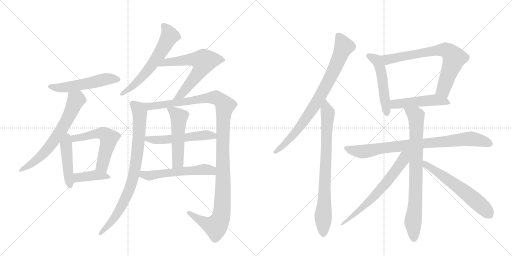
t = 0.00 s
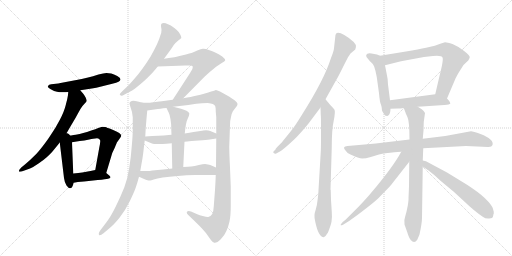
t = 3.28 s
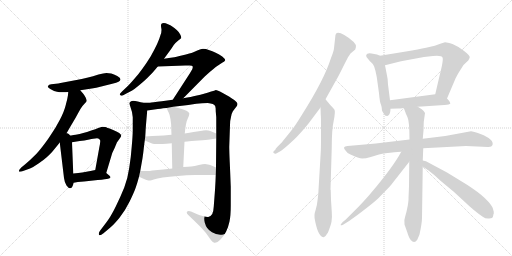
t = 6.57 s
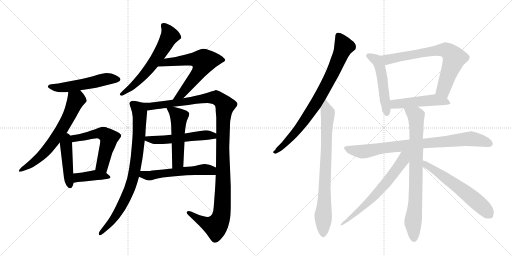
t = 9.85 s
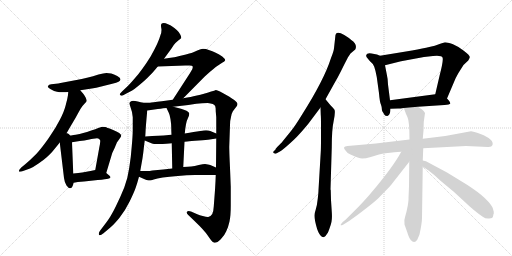
t = 13.13 s
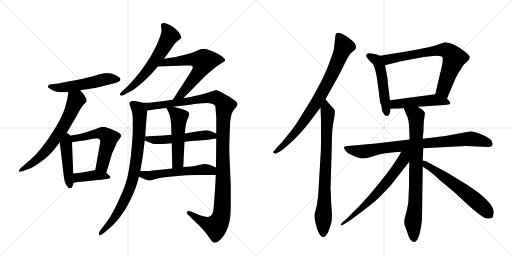
t = 16.42 s

The animated SVG that drew these frames (rendered in a browser with its animation timeline set to each time). Animation: 21 CSS @keyframes rules; one cycle of 16.42 s.

<svg version="1.1" viewBox="0 0 2048 1024" xmlns="http://www.w3.org/2000/svg">
  <g stroke="lightgray" stroke-dasharray="1,1" stroke-width="1" transform="scale(4, 4)">
    <line x1="0" y1="0" x2="256" y2="256"></line>
    <line x1="256" y1="0" x2="0" y2="256"></line>
    <line x1="128" y1="0" x2="128" y2="256"></line>
    <line x1="0" y1="128" x2="256" y2="128"></line>
    <line x1="256" y1="0" x2="512" y2="256"></line>
    <line x1="512" y1="0" x2="256" y2="256"></line>
    <line x1="384" y1="0" x2="384" y2="256"></line>
    <line x1="256" y1="128" x2="512" y2="128"></line>
  </g>
<g transform="scale(1, -1) translate(0, -850)">
   <style type="text/css">
    @keyframes keyframes0 {
      from {
       stroke: black;
       stroke-dashoffset: 538;
       stroke-width: 128;
       }
       64% {
       animation-timing-function: step-end;
       stroke: black;
       stroke-dashoffset: 0;
       stroke-width: 128;
       }
       to {
       stroke: black;
       stroke-width: 1024;
       }
       }
       #make-me-a-hanzi-animation-0 {
         animation: keyframes0 0.687826s both;
         animation-delay: 0.000000s;
         animation-timing-function: linear;
       }
    @keyframes keyframes1 {
      from {
       stroke: black;
       stroke-dashoffset: 662;
       stroke-width: 128;
       }
       68% {
       animation-timing-function: step-end;
       stroke: black;
       stroke-dashoffset: 0;
       stroke-width: 128;
       }
       to {
       stroke: black;
       stroke-width: 1024;
       }
       }
       #make-me-a-hanzi-animation-1 {
         animation: keyframes1 0.788737s both;
         animation-delay: 0.687826s;
         animation-timing-function: linear;
       }
    @keyframes keyframes2 {
      from {
       stroke: black;
       stroke-dashoffset: 448;
       stroke-width: 128;
       }
       59% {
       animation-timing-function: step-end;
       stroke: black;
       stroke-dashoffset: 0;
       stroke-width: 128;
       }
       to {
       stroke: black;
       stroke-width: 1024;
       }
       }
       #make-me-a-hanzi-animation-2 {
         animation: keyframes2 0.614583s both;
         animation-delay: 1.476562s;
         animation-timing-function: linear;
       }
    @keyframes keyframes3 {
      from {
       stroke: black;
       stroke-dashoffset: 560;
       stroke-width: 128;
       }
       65% {
       animation-timing-function: step-end;
       stroke: black;
       stroke-dashoffset: 0;
       stroke-width: 128;
       }
       to {
       stroke: black;
       stroke-width: 1024;
       }
       }
       #make-me-a-hanzi-animation-3 {
         animation: keyframes3 0.705729s both;
         animation-delay: 2.091146s;
         animation-timing-function: linear;
       }
    @keyframes keyframes4 {
      from {
       stroke: black;
       stroke-dashoffset: 401;
       stroke-width: 128;
       }
       57% {
       animation-timing-function: step-end;
       stroke: black;
       stroke-dashoffset: 0;
       stroke-width: 128;
       }
       to {
       stroke: black;
       stroke-width: 1024;
       }
       }
       #make-me-a-hanzi-animation-4 {
         animation: keyframes4 0.576335s both;
         animation-delay: 2.796875s;
         animation-timing-function: linear;
       }
    @keyframes keyframes5 {
      from {
       stroke: black;
       stroke-dashoffset: 612;
       stroke-width: 128;
       }
       67% {
       animation-timing-function: step-end;
       stroke: black;
       stroke-dashoffset: 0;
       stroke-width: 128;
       }
       to {
       stroke: black;
       stroke-width: 1024;
       }
       }
       #make-me-a-hanzi-animation-5 {
         animation: keyframes5 0.748047s both;
         animation-delay: 3.373210s;
         animation-timing-function: linear;
       }
    @keyframes keyframes6 {
      from {
       stroke: black;
       stroke-dashoffset: 631;
       stroke-width: 128;
       }
       67% {
       animation-timing-function: step-end;
       stroke: black;
       stroke-dashoffset: 0;
       stroke-width: 128;
       }
       to {
       stroke: black;
       stroke-width: 1024;
       }
       }
       #make-me-a-hanzi-animation-6 {
         animation: keyframes6 0.763509s both;
         animation-delay: 4.121257s;
         animation-timing-function: linear;
       }
    @keyframes keyframes7 {
      from {
       stroke: black;
       stroke-dashoffset: 835;
       stroke-width: 128;
       }
       73% {
       animation-timing-function: step-end;
       stroke: black;
       stroke-dashoffset: 0;
       stroke-width: 128;
       }
       to {
       stroke: black;
       stroke-width: 1024;
       }
       }
       #make-me-a-hanzi-animation-7 {
         animation: keyframes7 0.929525s both;
         animation-delay: 4.884766s;
         animation-timing-function: linear;
       }
    @keyframes keyframes8 {
      from {
       stroke: black;
       stroke-dashoffset: 1209;
       stroke-width: 128;
       }
       80% {
       animation-timing-function: step-end;
       stroke: black;
       stroke-dashoffset: 0;
       stroke-width: 128;
       }
       to {
       stroke: black;
       stroke-width: 1024;
       }
       }
       #make-me-a-hanzi-animation-8 {
         animation: keyframes8 1.233887s both;
         animation-delay: 5.814290s;
         animation-timing-function: linear;
       }
    @keyframes keyframes9 {
      from {
       stroke: black;
       stroke-dashoffset: 532;
       stroke-width: 128;
       }
       63% {
       animation-timing-function: step-end;
       stroke: black;
       stroke-dashoffset: 0;
       stroke-width: 128;
       }
       to {
       stroke: black;
       stroke-width: 1024;
       }
       }
       #make-me-a-hanzi-animation-9 {
         animation: keyframes9 0.682943s both;
         animation-delay: 7.048177s;
         animation-timing-function: linear;
       }
    @keyframes keyframes10 {
      from {
       stroke: black;
       stroke-dashoffset: 515;
       stroke-width: 128;
       }
       63% {
       animation-timing-function: step-end;
       stroke: black;
       stroke-dashoffset: 0;
       stroke-width: 128;
       }
       to {
       stroke: black;
       stroke-width: 1024;
       }
       }
       #make-me-a-hanzi-animation-10 {
         animation: keyframes10 0.669108s both;
         animation-delay: 7.731120s;
         animation-timing-function: linear;
       }
    @keyframes keyframes11 {
      from {
       stroke: black;
       stroke-dashoffset: 554;
       stroke-width: 128;
       }
       64% {
       animation-timing-function: step-end;
       stroke: black;
       stroke-dashoffset: 0;
       stroke-width: 128;
       }
       to {
       stroke: black;
       stroke-width: 1024;
       }
       }
       #make-me-a-hanzi-animation-11 {
         animation: keyframes11 0.700846s both;
         animation-delay: 8.400228s;
         animation-timing-function: linear;
       }
    @keyframes keyframes12 {
      from {
       stroke: black;
       stroke-dashoffset: 812;
       stroke-width: 128;
       }
       73% {
       animation-timing-function: step-end;
       stroke: black;
       stroke-dashoffset: 0;
       stroke-width: 128;
       }
       to {
       stroke: black;
       stroke-width: 1024;
       }
       }
       #make-me-a-hanzi-animation-12 {
         animation: keyframes12 0.910807s both;
         animation-delay: 9.101074s;
         animation-timing-function: linear;
       }
    @keyframes keyframes13 {
      from {
       stroke: black;
       stroke-dashoffset: 791;
       stroke-width: 128;
       }
       72% {
       animation-timing-function: step-end;
       stroke: black;
       stroke-dashoffset: 0;
       stroke-width: 128;
       }
       to {
       stroke: black;
       stroke-width: 1024;
       }
       }
       #make-me-a-hanzi-animation-13 {
         animation: keyframes13 0.893717s both;
         animation-delay: 10.011882s;
         animation-timing-function: linear;
       }
    @keyframes keyframes14 {
      from {
       stroke: black;
       stroke-dashoffset: 512;
       stroke-width: 128;
       }
       63% {
       animation-timing-function: step-end;
       stroke: black;
       stroke-dashoffset: 0;
       stroke-width: 128;
       }
       to {
       stroke: black;
       stroke-width: 1024;
       }
       }
       #make-me-a-hanzi-animation-14 {
         animation: keyframes14 0.666667s both;
         animation-delay: 10.905599s;
         animation-timing-function: linear;
       }
    @keyframes keyframes15 {
      from {
       stroke: black;
       stroke-dashoffset: 727;
       stroke-width: 128;
       }
       70% {
       animation-timing-function: step-end;
       stroke: black;
       stroke-dashoffset: 0;
       stroke-width: 128;
       }
       to {
       stroke: black;
       stroke-width: 1024;
       }
       }
       #make-me-a-hanzi-animation-15 {
         animation: keyframes15 0.841634s both;
         animation-delay: 11.572266s;
         animation-timing-function: linear;
       }
    @keyframes keyframes16 {
      from {
       stroke: black;
       stroke-dashoffset: 490;
       stroke-width: 128;
       }
       61% {
       animation-timing-function: step-end;
       stroke: black;
       stroke-dashoffset: 0;
       stroke-width: 128;
       }
       to {
       stroke: black;
       stroke-width: 1024;
       }
       }
       #make-me-a-hanzi-animation-16 {
         animation: keyframes16 0.648763s both;
         animation-delay: 12.413900s;
         animation-timing-function: linear;
       }
    @keyframes keyframes17 {
      from {
       stroke: black;
       stroke-dashoffset: 836;
       stroke-width: 128;
       }
       73% {
       animation-timing-function: step-end;
       stroke: black;
       stroke-dashoffset: 0;
       stroke-width: 128;
       }
       to {
       stroke: black;
       stroke-width: 1024;
       }
       }
       #make-me-a-hanzi-animation-17 {
         animation: keyframes17 0.930339s both;
         animation-delay: 13.062663s;
         animation-timing-function: linear;
       }
    @keyframes keyframes18 {
      from {
       stroke: black;
       stroke-dashoffset: 799;
       stroke-width: 128;
       }
       72% {
       animation-timing-function: step-end;
       stroke: black;
       stroke-dashoffset: 0;
       stroke-width: 128;
       }
       to {
       stroke: black;
       stroke-width: 1024;
       }
       }
       #make-me-a-hanzi-animation-18 {
         animation: keyframes18 0.900228s both;
         animation-delay: 13.993001s;
         animation-timing-function: linear;
       }
    @keyframes keyframes19 {
      from {
       stroke: black;
       stroke-dashoffset: 657;
       stroke-width: 128;
       }
       68% {
       animation-timing-function: step-end;
       stroke: black;
       stroke-dashoffset: 0;
       stroke-width: 128;
       }
       to {
       stroke: black;
       stroke-width: 1024;
       }
       }
       #make-me-a-hanzi-animation-19 {
         animation: keyframes19 0.784668s both;
         animation-delay: 14.893229s;
         animation-timing-function: linear;
       }
    @keyframes keyframes20 {
      from {
       stroke: black;
       stroke-dashoffset: 601;
       stroke-width: 128;
       }
       66% {
       animation-timing-function: step-end;
       stroke: black;
       stroke-dashoffset: 0;
       stroke-width: 128;
       }
       to {
       stroke: black;
       stroke-width: 1024;
       }
       }
       #make-me-a-hanzi-animation-20 {
         animation: keyframes20 0.739095s both;
         animation-delay: 15.677897s;
         animation-timing-function: linear;
       }
</style>
<path d="M 321 489 L 341 492 L 367 496 Q 384 499 405 504 L 449 515 Q 467 519 474 523 Q 481 527 482 532 L 482 533 Q 482 539 469 546 Q 455 554 445 556 Q 435 558 426 558 Q 415 558 394 552 Q 373 545 348 539 Q 324 534 311 531 L 258 521 Q 239 517 233 516 L 205 513 Q 195 512 192 506 Q 191 505 191 504 Q 191 499 203 493 Q 217 485 228 483 Q 239 481 248 481 L 255 481 Q 262 481 273 482 L 321 489 Z" fill="lightgray"></path> 
<path d="M 258 306 L 265 316 Q 267 318 277 336 L 303 380 Q 317 406 323 416 Q 329 426 337 434 Q 345 442 347 446 Q 347 450 343 459 Q 339 468 333 475 L 321 489 C 301 512 276 512 273 482 L 272 470 Q 270 455 263 430 Q 257 405 240 372 Q 223 338 195 298 Q 167 258 145 234 Q 121 210 102 194 L 85 180 Q 76 171 76 166 L 76 165 Q 76 163 80 163 Q 85 163 95 167 L 120 176 Q 134 182 154 196 Q 175 210 188 222 Q 201 234 209 243 L 223 260 Q 229 267 239 280 L 258 306 Z" fill="lightgray"></path> 
<path d="M 239 280 L 256 138 Q 258 121 266 108 Q 274 97 280 97 L 281 97 Q 287 98 290 105 Q 293 112 295 119 L 293 156 L 288 281 C 286 336 234 325 239 280 Z" fill="lightgray"></path> 
<path d="M 425 158 L 449 238 L 459 259 Q 468 282 469 282 L 481 299 Q 485 304 485 308 Q 485 312 477 318 Q 469 324 448 332 Q 427 340 421 342 Q 414 343 409 343 Q 404 342 393 338 Q 383 334 365 328 Q 347 322 333 318 Q 319 314 303 311 Q 288 308 258 306 C 228 304 258 276 288 281 L 319 286 Q 337 288 357 292 Q 376 296 381 296 Q 385 297 388 297 Q 393 297 395 295 Q 399 292 401 288 L 401 286 Q 401 278 397 259 L 381 170 C 376 140 416 129 425 158 Z" fill="lightgray"></path> 
<path d="M 295 119 L 311 122 L 336 124 L 391 130 Q 425 133 432 135 Q 440 136 442 140 L 442 141 Q 442 143 437 148 Q 431 154 425 158 C 402 175 402 175 381 170 L 367 167 Q 343 162 329 160 Q 315 158 293 156 C 263 153 266 113 295 119 Z" fill="lightgray"></path> 
<path d="M 656 615 L 667 630 L 678 645 Q 689 660 695 670 Q 703 680 713 688 Q 723 696 725 698 L 725 700 Q 725 705 721 712 Q 717 721 707 730 Q 697 740 689 744 Q 682 749 672 753 Q 662 758 655 758 Q 649 757 646 755 Q 644 753 644 747 Q 644 744 645 738 Q 646 734 646 730 Q 646 720 642 710 Q 638 695 628 673 Q 618 652 603 625 Q 587 599 571 577 Q 555 554 535 532 Q 516 510 507 502 L 489 485 Q 479 476 479 473 Q 479 472 480 471 Q 483 467 485 467 L 486 467 Q 489 467 500 473 L 521 484 Q 535 491 560 512 Q 585 533 597 546 Q 611 559 631 584 L 656 615 Z" fill="lightgray"></path> 
<path d="M 631 584 L 741 588 L 759 588 Q 769 588 771 584 L 771 582 Q 771 579 769 573 L 759 556 L 691 451 C 675 426 712 436 733 457 L 819 544 L 839 562 Q 853 573 863 582 L 887 598 Q 900 605 901 609 Q 901 614 889 624 Q 877 632 863 639 Q 850 645 835 650 Q 823 655 814 655 L 811 655 Q 805 654 789 648 Q 774 642 766 638 Q 759 636 731 629 Q 703 622 690 620 Q 678 618 656 615 C 626 611 601 583 631 584 Z" fill="lightgray"></path> 
<path d="M 571 439 L 551 444 Q 540 447 533 447 Q 526 447 523 444 Q 519 442 518 438 L 518 437 Q 518 432 523 418 Q 529 404 531 381 L 531 334 Q 531 308 527 265 Q 524 222 517 179 Q 511 136 497 100 Q 483 65 463 24 Q 443 -17 425 -40 L 403 -69 Q 395 -79 395 -85 Q 395 -87 396 -89 Q 397 -91 399 -91 Q 404 -91 414 -83 L 439 -62 Q 455 -49 478 -21 Q 501 8 519 45 Q 537 82 543 100 Q 549 117 556 143 L 561 166 L 570 217 Q 573 237 575 256 Q 577 275 579 288 L 581 304 L 582 320 Q 583 344 589 408 C 591 434 591 434 571 439 Z" fill="lightgray"></path> 
<path d="M 691 451 L 647 445 Q 606 440 600 439 L 571 439 C 541 439 559 404 589 408 L 631 414 Q 636 415 666 418 L 693 423 L 753 430 L 785 435 Q 809 438 831 438 Q 844 437 851 434 Q 859 430 861 425 Q 863 420 863 404 L 865 381 L 865 316 L 865 296 L 864 180 L 863 150 L 862 125 L 860 90 L 855 24 Q 854 4 849 -6 Q 843 -16 833 -18 L 831 -18 Q 825 -18 811 -14 Q 793 -9 789 -7 L 764 4 Q 759 6 755 6 Q 750 6 748 3 Q 747 1 747 0 Q 747 -4 753 -10 L 776 -32 Q 787 -42 807 -63 Q 827 -84 838 -102 Q 850 -120 857 -121 L 859 -121 Q 869 -121 883 -107 Q 898 -92 905 -75 Q 913 -59 918 -36 Q 923 -13 923 27 L 923 104 Q 921 156 919 201 Q 917 246 917 263 L 920 350 Q 920 368 924 382 Q 927 398 931 404 Q 935 410 943 420 Q 950 428 950 433 L 950 434 Q 950 440 937 450 Q 923 460 916 464 L 889 479 Q 869 490 863 490 Q 860 489 853 486 Q 845 484 823 477 Q 800 470 783 467 Q 767 463 733 457 L 691 451 Z" fill="lightgray"></path> 
<path d="M 738 283 L 749 284 Q 762 286 795 288 Q 827 290 839 292 L 865 296 C 895 301 893 304 865 316 L 841 326 Q 834 329 824 329 Q 819 329 813 328 Q 811 328 801 326 Q 789 324 774 322 Q 759 320 739 316 L 686 311 L 675 310 Q 655 308 633 307 Q 611 306 581 304 C 551 302 551 299 579 288 L 608 276 Q 613 274 633 274 Q 652 274 665 275 Q 679 276 687 277 L 738 283 Z" fill="lightgray"></path> 
<path d="M 733 182 L 738 283 L 739 316 L 741 334 Q 742 341 744 353 Q 745 364 752 378 Q 757 389 757 394 L 757 397 Q 755 402 746 407 Q 736 412 724 415 L 693 423 C 664 430 660 432 666 418 L 675 399 Q 679 392 682 373 Q 685 354 685 340 Q 685 327 686 311 L 687 277 L 689 176 C 690 146 732 152 733 182 Z" fill="lightgray"></path> 
<path d="M 556 143 L 574 135 Q 577 133 586 130 Q 595 128 601 128 Q 604 128 615 132 Q 627 136 651 140 Q 676 144 711 146 Q 747 150 780 150 L 863 150 C 893 150 892 168 864 180 L 841 190 Q 833 193 820 194 Q 813 194 795 190 Q 778 186 765 184 Q 753 183 733 182 L 689 176 L 653 172 L 609 168 Q 598 166 589 166 L 561 166 C 531 166 529 155 556 143 Z" fill="lightgray"></path> 
<path d="M 1302 453 L 1346 532 Q 1353 543 1374 586 L 1392 621 L 1402 636 L 1421 652 Q 1431 673 1405 690 Q 1394 700 1377 710 Q 1341 732 1341 702 L 1336 657 Q 1335 645 1324 618 Q 1297 532 1209 393 Q 1179 344 1164 326 L 1130 284 Q 1129 282 1116 269 Q 1102 256 1102 252 L 1094 244 Q 1091 240 1096 237 Q 1100 234 1105 236 L 1114 241 Q 1124 245 1148 266 Q 1181 295 1196 312 Q 1211 328 1234 356 L 1282 420 L 1302 453 Z" fill="lightgray"></path> 
<path d="M 1283 242 L 1274 90 Q 1274 82 1271 55 Q 1268 27 1263 12 Q 1258 -3 1258 -10 Q 1257 -18 1261 -37 Q 1274 -99 1295 -99 Q 1300 -96 1302 -94 L 1312 -80 Q 1323 -52 1326 -37 Q 1329 -22 1327 4 L 1324 50 L 1323 88 Q 1323 90 1322 92 L 1327 260 Q 1327 332 1335 368 Q 1342 403 1338 411 Q 1333 418 1321 430 L 1302 453 C 1283 476 1281 450 1282 420 L 1283 392 Q 1284 382 1284 348 L 1284 298 Q 1284 252 1283 242 Z" fill="lightgray"></path> 
<path d="M 1520 627 L 1508 632 L 1497 634 Q 1468 642 1465 630 Q 1464 630 1466 622 L 1479 606 Q 1491 597 1497 583 Q 1502 569 1507 542 L 1516 477 Q 1519 441 1524 431 Q 1528 421 1528 408 Q 1528 407 1537 392 Q 1541 386 1549 386 Q 1552 388 1553 388 Q 1562 394 1562 415 L 1560 449 L 1552 512 Q 1552 532 1547 553 L 1540 589 C 1534 618 1534 621 1520 627 Z" fill="lightgray"></path> 
<path d="M 1788 456 L 1822 536 Q 1829 550 1835 560 L 1854 590 L 1873 608 Q 1877 613 1879 621 Q 1880 628 1855 647 Q 1830 666 1810 674 Q 1789 681 1780 681 L 1761 675 Q 1739 666 1717 662 Q 1695 657 1648 648 L 1520 627 C 1490 622 1511 582 1540 589 L 1604 605 L 1696 622 L 1732 626 Q 1768 629 1770 620 Q 1775 612 1758 546 L 1741 473 C 1734 444 1776 428 1788 456 Z" fill="lightgray"></path> 
<path d="M 1671 423 L 1778 430 Q 1799 432 1801 435 Q 1802 437 1797 446 L 1788 456 C 1769 477 1769 477 1741 473 L 1560 449 C 1530 445 1532 414 1562 415 L 1592 416 Q 1594 415 1615 418 L 1671 423 Z" fill="lightgray"></path> 
<path d="M 1693 257 L 1864 266 L 1952 262 Q 1967 261 1970 270 Q 1977 293 1922 314 Q 1892 325 1884 325 L 1781 306 L 1691 295 L 1638 292 L 1503 276 L 1390 266 Q 1367 265 1382 248 Q 1389 236 1402 232 Q 1436 216 1449 216 Q 1462 216 1483 222 L 1516 232 Q 1520 234 1560 239 Q 1599 243 1605 243 L 1693 257 Z" fill="lightgray"></path> 
<path d="M 1691 208 L 1693 257 L 1691 295 L 1694 328 L 1695 362 L 1700 398 Q 1698 404 1687 413 Q 1676 421 1671 423 C 1645 439 1604 446 1615 418 L 1622 400 Q 1622 398 1630 381 Q 1638 364 1638 292 L 1637 203 L 1636 104 L 1634 58 Q 1635 53 1631 27 Q 1626 1 1621 -15 Q 1615 -31 1618 -48 L 1629 -79 Q 1636 -102 1643 -110 Q 1657 -127 1669 -109 L 1678 -88 Q 1688 -42 1688 -21 L 1691 184 L 1691 208 Z" fill="lightgray"></path> 
<path d="M 1605 243 Q 1573 183 1484 78 Q 1470 61 1438 27 L 1382 -29 L 1371 -38 Q 1363 -47 1363 -48 Q 1357 -64 1435 -6 Q 1512 52 1523 67 L 1559 104 Q 1563 108 1575 124 L 1637 203 C 1676 253 1627 283 1605 243 Z" fill="lightgray"></path> 
<path d="M 1975 3 L 1972 14 Q 1972 16 1970 20 Q 1946 65 1842 127 L 1788 160 L 1704 205 L 1691 208 C 1662 215 1666 201 1691 184 L 1711 170 Q 1714 169 1718 165 L 1737 150 L 1762 127 L 1815 83 L 1853 48 Q 1898 5 1931 -17 Q 1943 -26 1957 -24 Q 1971 -23 1972 -16 L 1974 -6 L 1975 -5 L 1975 3 Z" fill="lightgray"></path> 
      <clipPath id="make-me-a-hanzi-clip-0">
      <path d="M 321 489 L 341 492 L 367 496 Q 384 499 405 504 L 449 515 Q 467 519 474 523 Q 481 527 482 532 L 482 533 Q 482 539 469 546 Q 455 554 445 556 Q 435 558 426 558 Q 415 558 394 552 Q 373 545 348 539 Q 324 534 311 531 L 258 521 Q 239 517 233 516 L 205 513 Q 195 512 192 506 Q 191 505 191 504 Q 191 499 203 493 Q 217 485 228 483 Q 239 481 248 481 L 255 481 Q 262 481 273 482 L 321 489 Z" fill="lightgray"></path>
      </clipPath>
      <path clip-path="url(#make-me-a-hanzi-clip-0)" d="M 195 503 L 252 500 L 429 535 L 473 533 " fill="none" id="make-me-a-hanzi-animation-0" stroke-dasharray="410 820" stroke-linecap="round"></path>

      <clipPath id="make-me-a-hanzi-clip-1">
      <path d="M 258 306 L 265 316 Q 267 318 277 336 L 303 380 Q 317 406 323 416 Q 329 426 337 434 Q 345 442 347 446 Q 347 450 343 459 Q 339 468 333 475 L 321 489 C 301 512 276 512 273 482 L 272 470 Q 270 455 263 430 Q 257 405 240 372 Q 223 338 195 298 Q 167 258 145 234 Q 121 210 102 194 L 85 180 Q 76 171 76 166 L 76 165 Q 76 163 80 163 Q 85 163 95 167 L 120 176 Q 134 182 154 196 Q 175 210 188 222 Q 201 234 209 243 L 223 260 Q 229 267 239 280 L 258 306 Z" fill="lightgray"></path>
      </clipPath>
      <path clip-path="url(#make-me-a-hanzi-clip-1)" d="M 280 475 L 305 451 L 242 325 L 162 224 L 79 166 " fill="none" id="make-me-a-hanzi-animation-1" stroke-dasharray="534 1068" stroke-linecap="round"></path>

      <clipPath id="make-me-a-hanzi-clip-2">
      <path d="M 239 280 L 256 138 Q 258 121 266 108 Q 274 97 280 97 L 281 97 Q 287 98 290 105 Q 293 112 295 119 L 293 156 L 288 281 C 286 336 234 325 239 280 Z" fill="lightgray"></path>
      </clipPath>
      <path clip-path="url(#make-me-a-hanzi-clip-2)" d="M 260 298 L 281 107 " fill="none" id="make-me-a-hanzi-animation-2" stroke-dasharray="320 640" stroke-linecap="round"></path>

      <clipPath id="make-me-a-hanzi-clip-3">
      <path d="M 425 158 L 449 238 L 459 259 Q 468 282 469 282 L 481 299 Q 485 304 485 308 Q 485 312 477 318 Q 469 324 448 332 Q 427 340 421 342 Q 414 343 409 343 Q 404 342 393 338 Q 383 334 365 328 Q 347 322 333 318 Q 319 314 303 311 Q 288 308 258 306 C 228 304 258 276 288 281 L 319 286 Q 337 288 357 292 Q 376 296 381 296 Q 385 297 388 297 Q 393 297 395 295 Q 399 292 401 288 L 401 286 Q 401 278 397 259 L 381 170 C 376 140 416 129 425 158 Z" fill="lightgray"></path>
      </clipPath>
      <path clip-path="url(#make-me-a-hanzi-clip-3)" d="M 277 298 L 309 297 L 397 317 L 428 306 L 436 296 L 408 187 L 420 167 " fill="none" id="make-me-a-hanzi-animation-3" stroke-dasharray="432 864" stroke-linecap="round"></path>

      <clipPath id="make-me-a-hanzi-clip-4">
      <path d="M 295 119 L 311 122 L 336 124 L 391 130 Q 425 133 432 135 Q 440 136 442 140 L 442 141 Q 442 143 437 148 Q 431 154 425 158 C 402 175 402 175 381 170 L 367 167 Q 343 162 329 160 Q 315 158 293 156 C 263 153 266 113 295 119 Z" fill="lightgray"></path>
      </clipPath>
      <path clip-path="url(#make-me-a-hanzi-clip-4)" d="M 298 125 L 315 140 L 378 149 L 436 141 " fill="none" id="make-me-a-hanzi-animation-4" stroke-dasharray="273 546" stroke-linecap="round"></path>

      <clipPath id="make-me-a-hanzi-clip-5">
      <path d="M 656 615 L 667 630 L 678 645 Q 689 660 695 670 Q 703 680 713 688 Q 723 696 725 698 L 725 700 Q 725 705 721 712 Q 717 721 707 730 Q 697 740 689 744 Q 682 749 672 753 Q 662 758 655 758 Q 649 757 646 755 Q 644 753 644 747 Q 644 744 645 738 Q 646 734 646 730 Q 646 720 642 710 Q 638 695 628 673 Q 618 652 603 625 Q 587 599 571 577 Q 555 554 535 532 Q 516 510 507 502 L 489 485 Q 479 476 479 473 Q 479 472 480 471 Q 483 467 485 467 L 486 467 Q 489 467 500 473 L 521 484 Q 535 491 560 512 Q 585 533 597 546 Q 611 559 631 584 L 656 615 Z" fill="lightgray"></path>
      </clipPath>
      <path clip-path="url(#make-me-a-hanzi-clip-5)" d="M 653 749 L 668 732 L 678 705 L 633 625 L 556 529 L 486 473 " fill="none" id="make-me-a-hanzi-animation-5" stroke-dasharray="484 968" stroke-linecap="round"></path>

      <clipPath id="make-me-a-hanzi-clip-6">
      <path d="M 631 584 L 741 588 L 759 588 Q 769 588 771 584 L 771 582 Q 771 579 769 573 L 759 556 L 691 451 C 675 426 712 436 733 457 L 819 544 L 839 562 Q 853 573 863 582 L 887 598 Q 900 605 901 609 Q 901 614 889 624 Q 877 632 863 639 Q 850 645 835 650 Q 823 655 814 655 L 811 655 Q 805 654 789 648 Q 774 642 766 638 Q 759 636 731 629 Q 703 622 690 620 Q 678 618 656 615 C 626 611 601 583 631 584 Z" fill="lightgray"></path>
      </clipPath>
      <path clip-path="url(#make-me-a-hanzi-clip-6)" d="M 639 586 L 665 601 L 759 612 L 815 605 L 794 558 L 775 534 L 724 471 L 697 456 " fill="none" id="make-me-a-hanzi-animation-6" stroke-dasharray="503 1006" stroke-linecap="round"></path>

      <clipPath id="make-me-a-hanzi-clip-7">
      <path d="M 571 439 L 551 444 Q 540 447 533 447 Q 526 447 523 444 Q 519 442 518 438 L 518 437 Q 518 432 523 418 Q 529 404 531 381 L 531 334 Q 531 308 527 265 Q 524 222 517 179 Q 511 136 497 100 Q 483 65 463 24 Q 443 -17 425 -40 L 403 -69 Q 395 -79 395 -85 Q 395 -87 396 -89 Q 397 -91 399 -91 Q 404 -91 414 -83 L 439 -62 Q 455 -49 478 -21 Q 501 8 519 45 Q 537 82 543 100 Q 549 117 556 143 L 561 166 L 570 217 Q 573 237 575 256 Q 577 275 579 288 L 581 304 L 582 320 Q 583 344 589 408 C 591 434 591 434 571 439 Z" fill="lightgray"></path>
      </clipPath>
      <path clip-path="url(#make-me-a-hanzi-clip-7)" d="M 525 438 L 553 415 L 559 400 L 551 252 L 532 139 L 512 78 L 461 -18 L 400 -86 " fill="none" id="make-me-a-hanzi-animation-7" stroke-dasharray="707 1414" stroke-linecap="round"></path>

      <clipPath id="make-me-a-hanzi-clip-8">
      <path d="M 691 451 L 647 445 Q 606 440 600 439 L 571 439 C 541 439 559 404 589 408 L 631 414 Q 636 415 666 418 L 693 423 L 753 430 L 785 435 Q 809 438 831 438 Q 844 437 851 434 Q 859 430 861 425 Q 863 420 863 404 L 865 381 L 865 316 L 865 296 L 864 180 L 863 150 L 862 125 L 860 90 L 855 24 Q 854 4 849 -6 Q 843 -16 833 -18 L 831 -18 Q 825 -18 811 -14 Q 793 -9 789 -7 L 764 4 Q 759 6 755 6 Q 750 6 748 3 Q 747 1 747 0 Q 747 -4 753 -10 L 776 -32 Q 787 -42 807 -63 Q 827 -84 838 -102 Q 850 -120 857 -121 L 859 -121 Q 869 -121 883 -107 Q 898 -92 905 -75 Q 913 -59 918 -36 Q 923 -13 923 27 L 923 104 Q 921 156 919 201 Q 917 246 917 263 L 920 350 Q 920 368 924 382 Q 927 398 931 404 Q 935 410 943 420 Q 950 428 950 433 L 950 434 Q 950 440 937 450 Q 923 460 916 464 L 889 479 Q 869 490 863 490 Q 860 489 853 486 Q 845 484 823 477 Q 800 470 783 467 Q 767 463 733 457 L 691 451 Z" fill="lightgray"></path>
      </clipPath>
      <path clip-path="url(#make-me-a-hanzi-clip-8)" d="M 578 436 L 597 424 L 864 460 L 900 428 L 892 361 L 890 35 L 882 -23 L 862 -56 L 817 -41 L 754 -1 " fill="none" id="make-me-a-hanzi-animation-8" stroke-dasharray="1081 2162" stroke-linecap="round"></path>

      <clipPath id="make-me-a-hanzi-clip-9">
      <path d="M 738 283 L 749 284 Q 762 286 795 288 Q 827 290 839 292 L 865 296 C 895 301 893 304 865 316 L 841 326 Q 834 329 824 329 Q 819 329 813 328 Q 811 328 801 326 Q 789 324 774 322 Q 759 320 739 316 L 686 311 L 675 310 Q 655 308 633 307 Q 611 306 581 304 C 551 302 551 299 579 288 L 608 276 Q 613 274 633 274 Q 652 274 665 275 Q 679 276 687 277 L 738 283 Z" fill="lightgray"></path>
      </clipPath>
      <path clip-path="url(#make-me-a-hanzi-clip-9)" d="M 589 299 L 592 294 L 625 290 L 827 310 L 852 308 L 858 301 " fill="none" id="make-me-a-hanzi-animation-9" stroke-dasharray="404 808" stroke-linecap="round"></path>

      <clipPath id="make-me-a-hanzi-clip-10">
      <path d="M 733 182 L 738 283 L 739 316 L 741 334 Q 742 341 744 353 Q 745 364 752 378 Q 757 389 757 394 L 757 397 Q 755 402 746 407 Q 736 412 724 415 L 693 423 C 664 430 660 432 666 418 L 675 399 Q 679 392 682 373 Q 685 354 685 340 Q 685 327 686 311 L 687 277 L 689 176 C 690 146 732 152 733 182 Z" fill="lightgray"></path>
      </clipPath>
      <path clip-path="url(#make-me-a-hanzi-clip-10)" d="M 673 416 L 716 381 L 711 202 L 695 183 " fill="none" id="make-me-a-hanzi-animation-10" stroke-dasharray="387 774" stroke-linecap="round"></path>

      <clipPath id="make-me-a-hanzi-clip-11">
      <path d="M 556 143 L 574 135 Q 577 133 586 130 Q 595 128 601 128 Q 604 128 615 132 Q 627 136 651 140 Q 676 144 711 146 Q 747 150 780 150 L 863 150 C 893 150 892 168 864 180 L 841 190 Q 833 193 820 194 Q 813 194 795 190 Q 778 186 765 184 Q 753 183 733 182 L 689 176 L 653 172 L 609 168 Q 598 166 589 166 L 561 166 C 531 166 529 155 556 143 Z" fill="lightgray"></path>
      </clipPath>
      <path clip-path="url(#make-me-a-hanzi-clip-11)" d="M 563 147 L 603 147 L 807 172 L 839 170 L 856 158 " fill="none" id="make-me-a-hanzi-animation-11" stroke-dasharray="426 852" stroke-linecap="round"></path>

      <clipPath id="make-me-a-hanzi-clip-12">
      <path d="M 1302 453 L 1346 532 Q 1353 543 1374 586 L 1392 621 L 1402 636 L 1421 652 Q 1431 673 1405 690 Q 1394 700 1377 710 Q 1341 732 1341 702 L 1336 657 Q 1335 645 1324 618 Q 1297 532 1209 393 Q 1179 344 1164 326 L 1130 284 Q 1129 282 1116 269 Q 1102 256 1102 252 L 1094 244 Q 1091 240 1096 237 Q 1100 234 1105 236 L 1114 241 Q 1124 245 1148 266 Q 1181 295 1196 312 Q 1211 328 1234 356 L 1282 420 L 1302 453 Z" fill="lightgray"></path>
      </clipPath>
      <path clip-path="url(#make-me-a-hanzi-clip-12)" d="M 1354 706 L 1376 664 L 1345 588 L 1292 485 L 1252 418 L 1180 319 L 1134 268 L 1101 242 " fill="none" id="make-me-a-hanzi-animation-12" stroke-dasharray="684 1368" stroke-linecap="round"></path>

      <clipPath id="make-me-a-hanzi-clip-13">
      <path d="M 1283 242 L 1274 90 Q 1274 82 1271 55 Q 1268 27 1263 12 Q 1258 -3 1258 -10 Q 1257 -18 1261 -37 Q 1274 -99 1295 -99 Q 1300 -96 1302 -94 L 1312 -80 Q 1323 -52 1326 -37 Q 1329 -22 1327 4 L 1324 50 L 1323 88 Q 1323 90 1322 92 L 1327 260 Q 1327 332 1335 368 Q 1342 403 1338 411 Q 1333 418 1321 430 L 1302 453 C 1283 476 1281 450 1282 420 L 1283 392 Q 1284 382 1284 348 L 1284 298 Q 1284 252 1283 242 Z" fill="lightgray"></path>
      </clipPath>
      <path clip-path="url(#make-me-a-hanzi-clip-13)" d="M 1304 445 L 1311 382 L 1293 -89 " fill="none" id="make-me-a-hanzi-animation-13" stroke-dasharray="663 1326" stroke-linecap="round"></path>

      <clipPath id="make-me-a-hanzi-clip-14">
      <path d="M 1520 627 L 1508 632 L 1497 634 Q 1468 642 1465 630 Q 1464 630 1466 622 L 1479 606 Q 1491 597 1497 583 Q 1502 569 1507 542 L 1516 477 Q 1519 441 1524 431 Q 1528 421 1528 408 Q 1528 407 1537 392 Q 1541 386 1549 386 Q 1552 388 1553 388 Q 1562 394 1562 415 L 1560 449 L 1552 512 Q 1552 532 1547 553 L 1540 589 C 1534 618 1534 621 1520 627 Z" fill="lightgray"></path>
      </clipPath>
      <path clip-path="url(#make-me-a-hanzi-clip-14)" d="M 1474 627 L 1505 611 L 1521 579 L 1547 396 " fill="none" id="make-me-a-hanzi-animation-14" stroke-dasharray="384 768" stroke-linecap="round"></path>

      <clipPath id="make-me-a-hanzi-clip-15">
      <path d="M 1788 456 L 1822 536 Q 1829 550 1835 560 L 1854 590 L 1873 608 Q 1877 613 1879 621 Q 1880 628 1855 647 Q 1830 666 1810 674 Q 1789 681 1780 681 L 1761 675 Q 1739 666 1717 662 Q 1695 657 1648 648 L 1520 627 C 1490 622 1511 582 1540 589 L 1604 605 L 1696 622 L 1732 626 Q 1768 629 1770 620 Q 1775 612 1758 546 L 1741 473 C 1734 444 1776 428 1788 456 Z" fill="lightgray"></path>
      </clipPath>
      <path clip-path="url(#make-me-a-hanzi-clip-15)" d="M 1528 623 L 1555 612 L 1728 646 L 1774 651 L 1792 646 L 1817 618 L 1773 491 L 1785 465 " fill="none" id="make-me-a-hanzi-animation-15" stroke-dasharray="599 1198" stroke-linecap="round"></path>

      <clipPath id="make-me-a-hanzi-clip-16">
      <path d="M 1671 423 L 1778 430 Q 1799 432 1801 435 Q 1802 437 1797 446 L 1788 456 C 1769 477 1769 477 1741 473 L 1560 449 C 1530 445 1532 414 1562 415 L 1592 416 Q 1594 415 1615 418 L 1671 423 Z" fill="lightgray"></path>
      </clipPath>
      <path clip-path="url(#make-me-a-hanzi-clip-16)" d="M 1569 421 L 1578 433 L 1721 449 L 1795 439 " fill="none" id="make-me-a-hanzi-animation-16" stroke-dasharray="362 724" stroke-linecap="round"></path>

      <clipPath id="make-me-a-hanzi-clip-17">
      <path d="M 1693 257 L 1864 266 L 1952 262 Q 1967 261 1970 270 Q 1977 293 1922 314 Q 1892 325 1884 325 L 1781 306 L 1691 295 L 1638 292 L 1503 276 L 1390 266 Q 1367 265 1382 248 Q 1389 236 1402 232 Q 1436 216 1449 216 Q 1462 216 1483 222 L 1516 232 Q 1520 234 1560 239 Q 1599 243 1605 243 L 1693 257 Z" fill="lightgray"></path>
      </clipPath>
      <path clip-path="url(#make-me-a-hanzi-clip-17)" d="M 1386 257 L 1449 244 L 1646 272 L 1882 295 L 1923 289 L 1958 275 " fill="none" id="make-me-a-hanzi-animation-17" stroke-dasharray="708 1416" stroke-linecap="round"></path>

      <clipPath id="make-me-a-hanzi-clip-18">
      <path d="M 1691 208 L 1693 257 L 1691 295 L 1694 328 L 1695 362 L 1700 398 Q 1698 404 1687 413 Q 1676 421 1671 423 C 1645 439 1604 446 1615 418 L 1622 400 Q 1622 398 1630 381 Q 1638 364 1638 292 L 1637 203 L 1636 104 L 1634 58 Q 1635 53 1631 27 Q 1626 1 1621 -15 Q 1615 -31 1618 -48 L 1629 -79 Q 1636 -102 1643 -110 Q 1657 -127 1669 -109 L 1678 -88 Q 1688 -42 1688 -21 L 1691 184 L 1691 208 Z" fill="lightgray"></path>
      </clipPath>
      <path clip-path="url(#make-me-a-hanzi-clip-18)" d="M 1622 416 L 1665 385 L 1662 50 L 1652 -34 L 1656 -104 " fill="none" id="make-me-a-hanzi-animation-18" stroke-dasharray="671 1342" stroke-linecap="round"></path>

      <clipPath id="make-me-a-hanzi-clip-19">
      <path d="M 1605 243 Q 1573 183 1484 78 Q 1470 61 1438 27 L 1382 -29 L 1371 -38 Q 1363 -47 1363 -48 Q 1357 -64 1435 -6 Q 1512 52 1523 67 L 1559 104 Q 1563 108 1575 124 L 1637 203 C 1676 253 1627 283 1605 243 Z" fill="lightgray"></path>
      </clipPath>
      <path clip-path="url(#make-me-a-hanzi-clip-19)" d="M 1633 241 L 1581 165 L 1498 66 L 1419 -10 L 1403 -17 L 1400 -27 L 1391 -27 L 1366 -49 " fill="none" id="make-me-a-hanzi-animation-19" stroke-dasharray="529 1058" stroke-linecap="round"></path>

      <clipPath id="make-me-a-hanzi-clip-20">
      <path d="M 1975 3 L 1972 14 Q 1972 16 1970 20 Q 1946 65 1842 127 L 1788 160 L 1704 205 L 1691 208 C 1662 215 1666 201 1691 184 L 1711 170 Q 1714 169 1718 165 L 1737 150 L 1762 127 L 1815 83 L 1853 48 Q 1898 5 1931 -17 Q 1943 -26 1957 -24 Q 1971 -23 1972 -16 L 1974 -6 L 1975 -5 L 1975 3 Z" fill="lightgray"></path>
      </clipPath>
      <path clip-path="url(#make-me-a-hanzi-clip-20)" d="M 1696 202 L 1713 184 L 1854 87 L 1950 1 L 1970 -1 " fill="none" id="make-me-a-hanzi-animation-20" stroke-dasharray="473 946" stroke-linecap="round"></path>

</g>
</svg>
